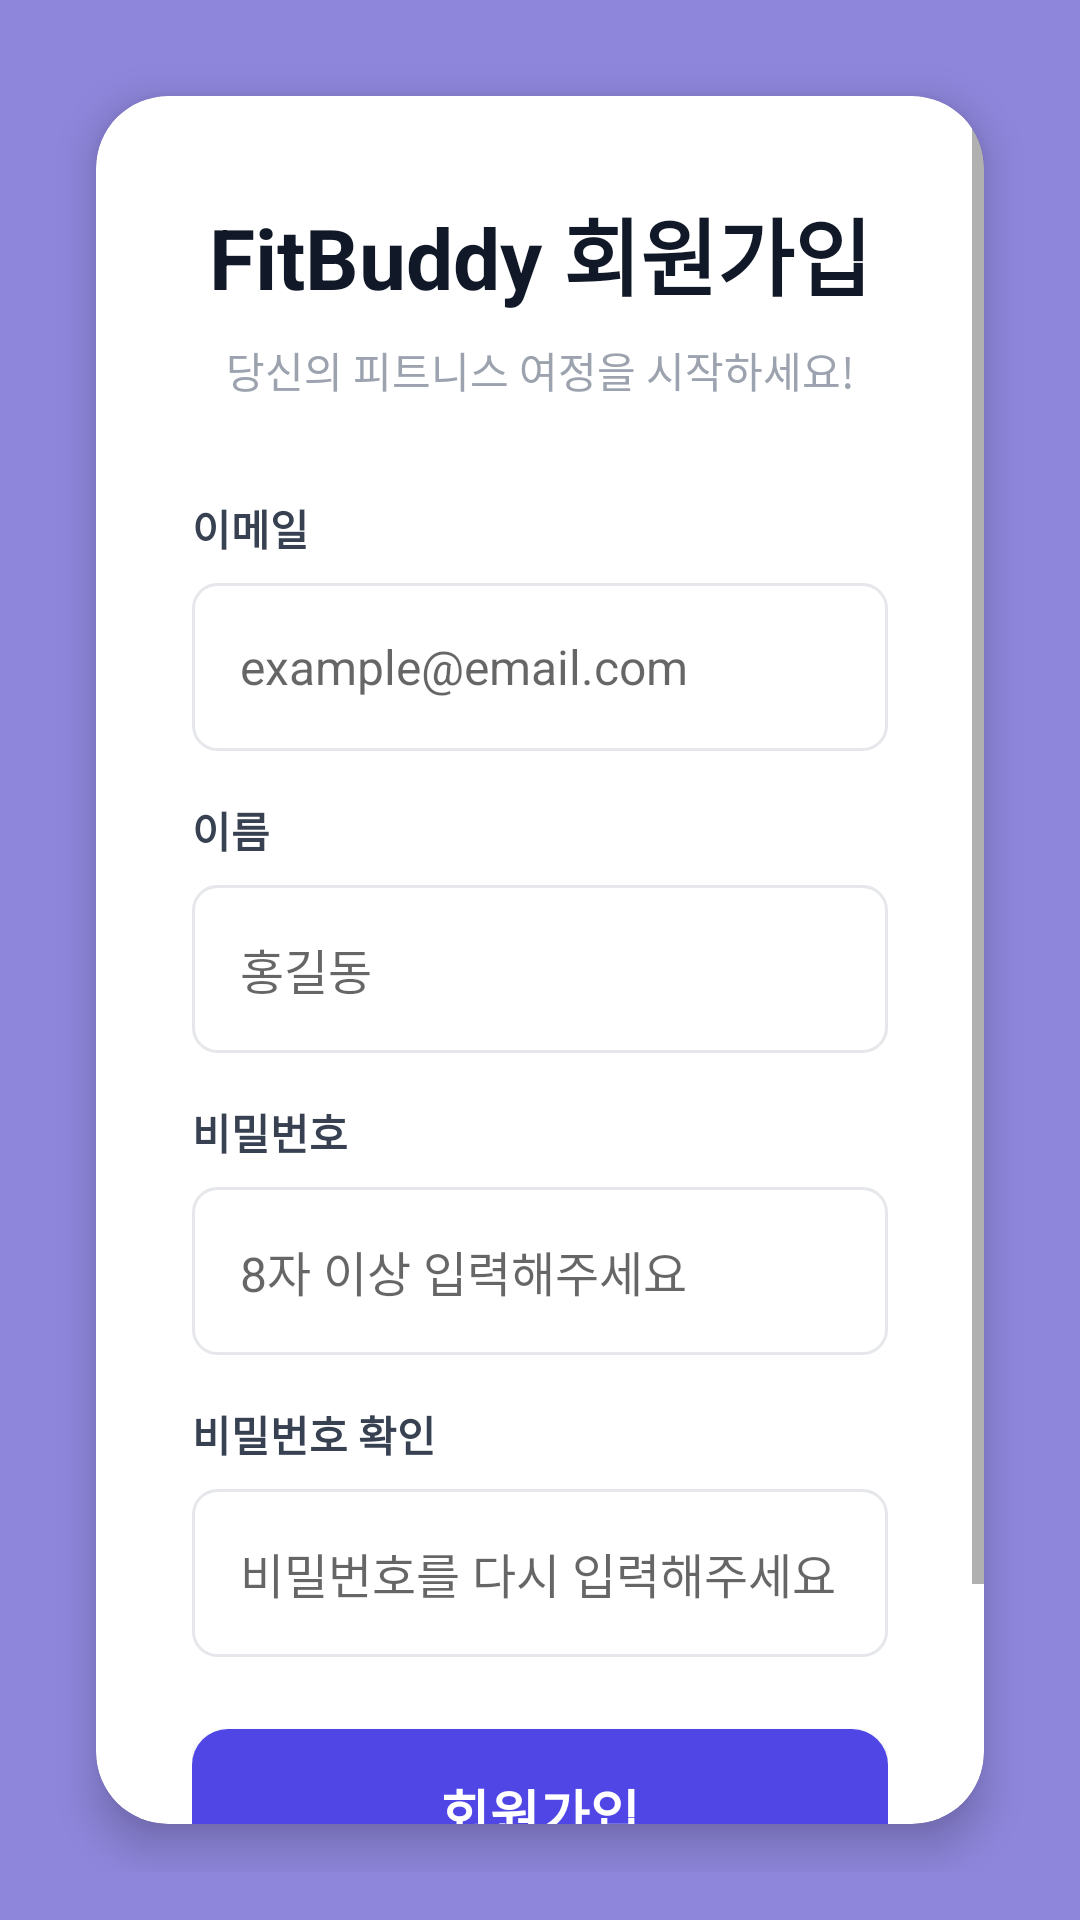

Write the Android layout XML for this screen, with the resource values it uses.
<!-- AndroidManifest.xml: application theme Theme.FitBuddy -->
<!-- res/layout/activity_signup.xml -->
<?xml version="1.0" encoding="utf-8"?>
<LinearLayout xmlns:android="http://schemas.android.com/apk/res/android"
    xmlns:app="http://schemas.android.com/apk/res-auto"
    android:layout_width="match_parent"
    android:layout_height="match_parent"
    android:background="@drawable/gradient_background"
    android:gravity="center"
    android:orientation="vertical"
    android:padding="16dp">

    <androidx.cardview.widget.CardView
        android:layout_width="match_parent"
        android:layout_height="wrap_content"
        android:layout_margin="16dp"
        app:cardCornerRadius="24dp"
        app:cardElevation="8dp">

        <ScrollView
            android:layout_width="match_parent"
            android:layout_height="wrap_content">

            <LinearLayout
                android:layout_width="match_parent"
                android:layout_height="wrap_content"
                android:orientation="vertical"
                android:padding="32dp">

                <TextView
                    android:layout_width="match_parent"
                    android:layout_height="wrap_content"
                    android:text="FitBuddy 회원가입"
                    android:textAlignment="center"
                    android:textColor="@color/gray_900"
                    android:textSize="28sp"
                    android:textStyle="bold" />

                <TextView
                    android:layout_width="match_parent"
                    android:layout_height="wrap_content"
                    android:layout_marginTop="8dp"
                    android:layout_marginBottom="32dp"
                    android:text="당신의 피트니스 여정을 시작하세요!"
                    android:textAlignment="center"
                    android:textColor="@color/gray_400"
                    android:textSize="14sp" />

                
                <TextView
                    android:layout_width="match_parent"
                    android:layout_height="wrap_content"
                    android:text="이메일"
                    android:textColor="@color/gray_700"
                    android:textSize="14sp"
                    android:textStyle="bold" />

                <EditText
                    android:id="@+id/et_email"
                    android:layout_width="match_parent"
                    android:layout_height="56dp"
                    android:layout_marginTop="8dp"
                    android:layout_marginBottom="16dp"
                    android:background="@drawable/edittext_background"
                    android:hint="example@email.com"
                    android:inputType="textEmailAddress"
                    android:padding="16dp"
                    android:textSize="16sp" />

                
                <TextView
                    android:layout_width="match_parent"
                    android:layout_height="wrap_content"
                    android:text="이름"
                    android:textColor="@color/gray_700"
                    android:textSize="14sp"
                    android:textStyle="bold" />

                <EditText
                    android:id="@+id/et_name"
                    android:layout_width="match_parent"
                    android:layout_height="56dp"
                    android:layout_marginTop="8dp"
                    android:layout_marginBottom="16dp"
                    android:background="@drawable/edittext_background"
                    android:hint="홍길동"
                    android:inputType="textPersonName"
                    android:padding="16dp"
                    android:textSize="16sp" />

                
                <TextView
                    android:layout_width="match_parent"
                    android:layout_height="wrap_content"
                    android:text="비밀번호"
                    android:textColor="@color/gray_700"
                    android:textSize="14sp"
                    android:textStyle="bold" />

                <EditText
                    android:id="@+id/et_password"
                    android:layout_width="match_parent"
                    android:layout_height="56dp"
                    android:layout_marginTop="8dp"
                    android:layout_marginBottom="16dp"
                    android:background="@drawable/edittext_background"
                    android:hint="8자 이상 입력해주세요"
                    android:inputType="textPassword"
                    android:padding="16dp"
                    android:textSize="16sp" />

                
                <TextView
                    android:layout_width="match_parent"
                    android:layout_height="wrap_content"
                    android:text="비밀번호 확인"
                    android:textColor="@color/gray_700"
                    android:textSize="14sp"
                    android:textStyle="bold" />

                <EditText
                    android:id="@+id/et_password_confirm"
                    android:layout_width="match_parent"
                    android:layout_height="56dp"
                    android:layout_marginTop="8dp"
                    android:layout_marginBottom="24dp"
                    android:background="@drawable/edittext_background"
                    android:hint="비밀번호를 다시 입력해주세요"
                    android:inputType="textPassword"
                    android:padding="16dp"
                    android:textSize="16sp" />

                
                <Button
                    android:id="@+id/btn_signup"
                    android:layout_width="match_parent"
                    android:layout_height="56dp"
                    android:background="@drawable/button_background"
                    android:text="회원가입"
                    android:textColor="@android:color/white"
                    android:textSize="18sp"
                    android:textStyle="bold" />

                
                <LinearLayout
                    android:layout_width="match_parent"
                    android:layout_height="wrap_content"
                    android:layout_marginTop="16dp"
                    android:gravity="center"
                    android:orientation="horizontal">

                    <TextView
                        android:layout_width="wrap_content"
                        android:layout_height="wrap_content"
                        android:text="이미 계정이 있으신가요? "
                        android:textColor="@color/gray_500"
                        android:textSize="14sp" />

                    <TextView
                        android:id="@+id/tv_login"
                        android:layout_width="wrap_content"
                        android:layout_height="wrap_content"
                        android:text="로그인"
                        android:textColor="@color/indigo_600"
                        android:textSize="14sp"
                        android:textStyle="bold" />
                </LinearLayout>

            </LinearLayout>
        </ScrollView>
    </androidx.cardview.widget.CardView>

</LinearLayout>
<!-- resources referenced by this layout -->
<resources>
  <color name="gray_400">#9CA3AF</color>
  <color name="gray_500">#6B7280</color>
  <color name="gray_700">#374151</color>
  <color name="gray_900">#111827</color>
  <color name="indigo_600">#4F46E5</color>
  <!-- drawable button_background (drawable) -->
  <?xml version="1.0" encoding="utf-8"?>
  <shape xmlns:android="http://schemas.android.com/apk/res/android">
      <solid android:color="@color/indigo_600" />
      <corners android:radius="12dp" />
  </shape>
  <!-- drawable edittext_background (drawable) -->
  <?xml version="1.0" encoding="utf-8"?>
  <shape xmlns:android="http://schemas.android.com/apk/res/android">
      <solid android:color="@android:color/white" />
      <stroke
          android:width="1dp"
          android:color="@color/gray_200" />
      <corners android:radius="8dp" />
  </shape>
  <!-- drawable gradient_background (drawable) -->
  <?xml version="1.0" encoding="utf-8"?>
  <shape xmlns:android="http://schemas.android.com/apk/res/android">
      <solid android:color="#8e86db" />
  </shape>
  <style name="Theme.FitBuddy" parent="Theme.MaterialComponents.Light.NoActionBar">
          <item name="colorPrimary">@color/colorPrimary</item>
          <item name="colorPrimaryDark">@color/colorPrimaryDark</item>
          <item name="colorAccent">@color/colorAccent</item>
          <item name="android:statusBarColor">@color/indigo_600</item>
          <item name="android:windowLightStatusBar">false</item>
      </style>
  <color name="gray_200">#E5E7EB</color>
  <color name="colorPrimary">#6366F1</color>
  <color name="colorPrimaryDark">#4338CA</color>
  <color name="colorAccent">#9333EA</color>
</resources>
